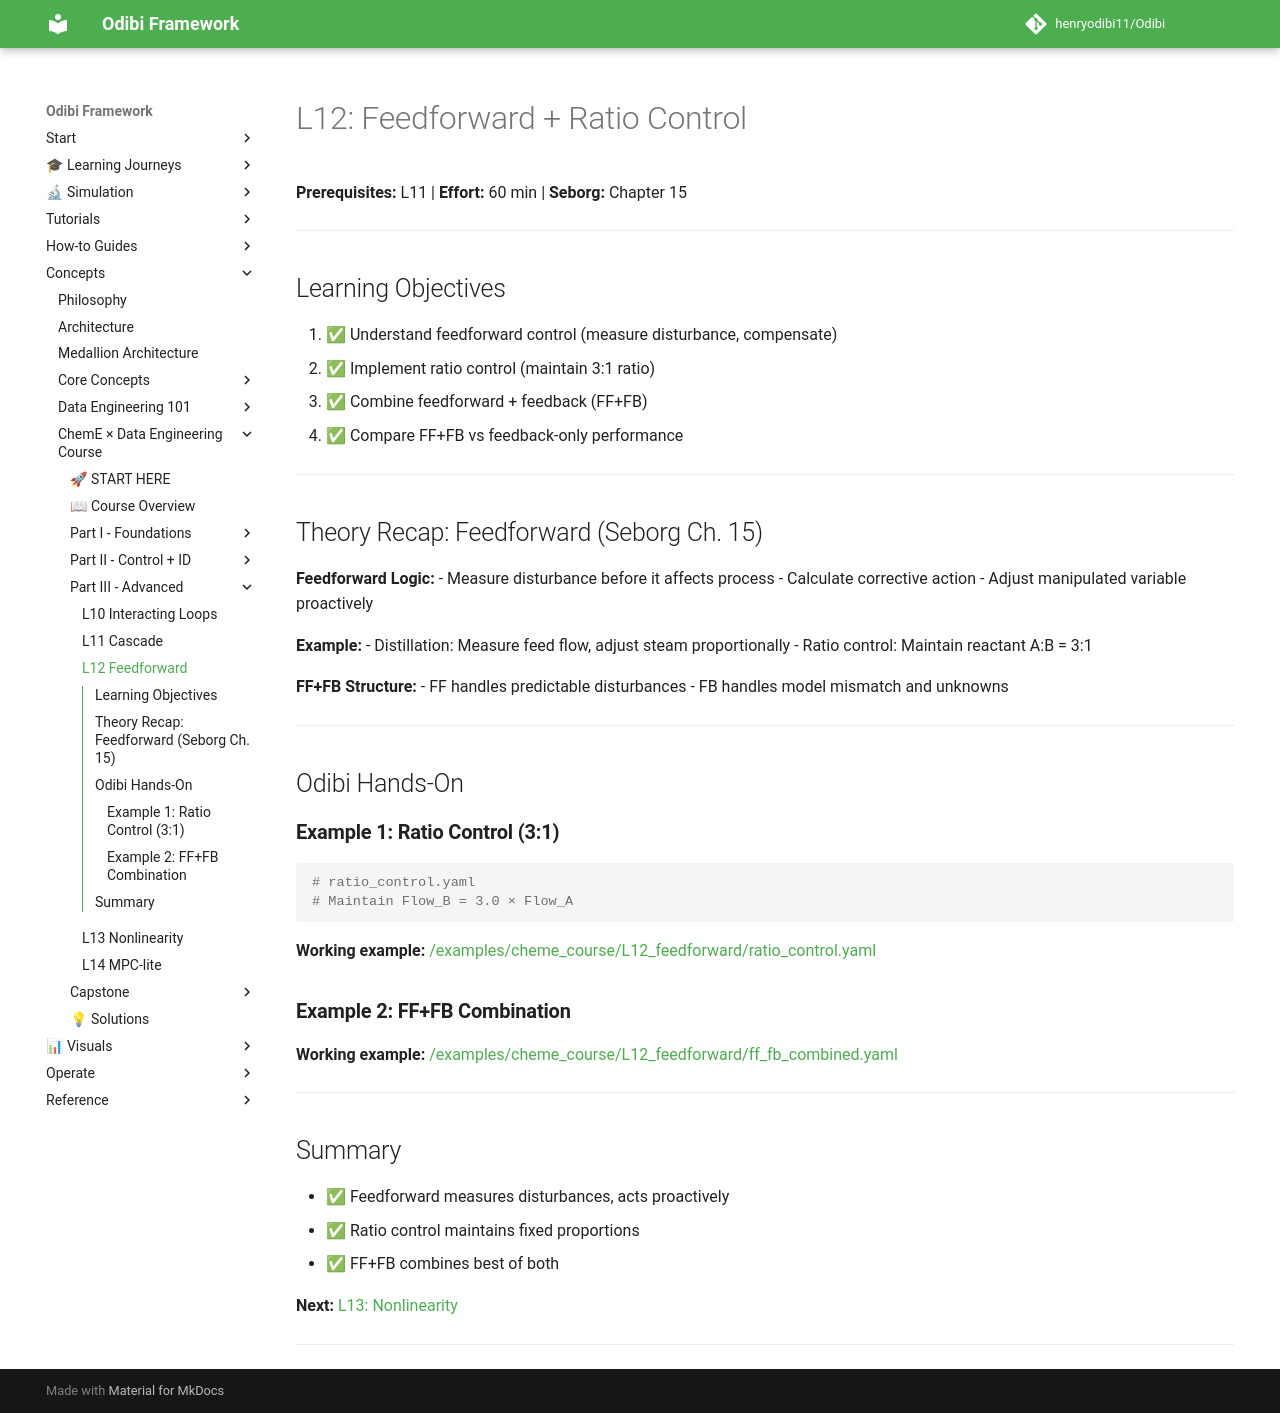

repository: henryodibi11/Odibi · page: learning/cheme_data_course/lessons/L12_feedforward/index.html · generator: mkdocs

# L12: Feedforward + Ratio Control

**Prerequisites:** L11 | **Effort:** 60 min | **Seborg:** Chapter 15

---

## Learning Objectives

1. ✅ Understand feedforward control (measure disturbance, compensate)
2. ✅ Implement ratio control (maintain 3:1 ratio)
3. ✅ Combine feedforward + feedback (FF+FB)
4. ✅ Compare FF+FB vs feedback-only performance

---

## Theory Recap: Feedforward (Seborg Ch. 15)

**Feedforward Logic:**
- Measure disturbance before it affects process
- Calculate corrective action
- Adjust manipulated variable proactively

**Example:**
- Distillation: Measure feed flow, adjust steam proportionally
- Ratio control: Maintain reactant A:B = 3:1

**FF+FB Structure:**
- FF handles predictable disturbances
- FB handles model mismatch and unknowns

---

## Odibi Hands-On

### **Example 1: Ratio Control (3:1)**

```yaml
# ratio_control.yaml
# Maintain Flow_B = 3.0 × Flow_A
```

**Working example:** [/examples/cheme_course/L12_feedforward/ratio_control.yaml](file:///d:/odibi/examples/cheme_course/L12_feedforward/ratio_control.yaml)

### **Example 2: FF+FB Combination**

**Working example:** [/examples/cheme_course/L12_feedforward/ff_fb_combined.yaml](file:///d:/odibi/examples/cheme_course/L12_feedforward/ff_fb_combined.yaml)

---

## Summary

- ✅ Feedforward measures disturbances, acts proactively
- ✅ Ratio control maintains fixed proportions
- ✅ FF+FB combines best of both

**Next:** [L13: Nonlinearity](L13_nonlinearity.md)

---
